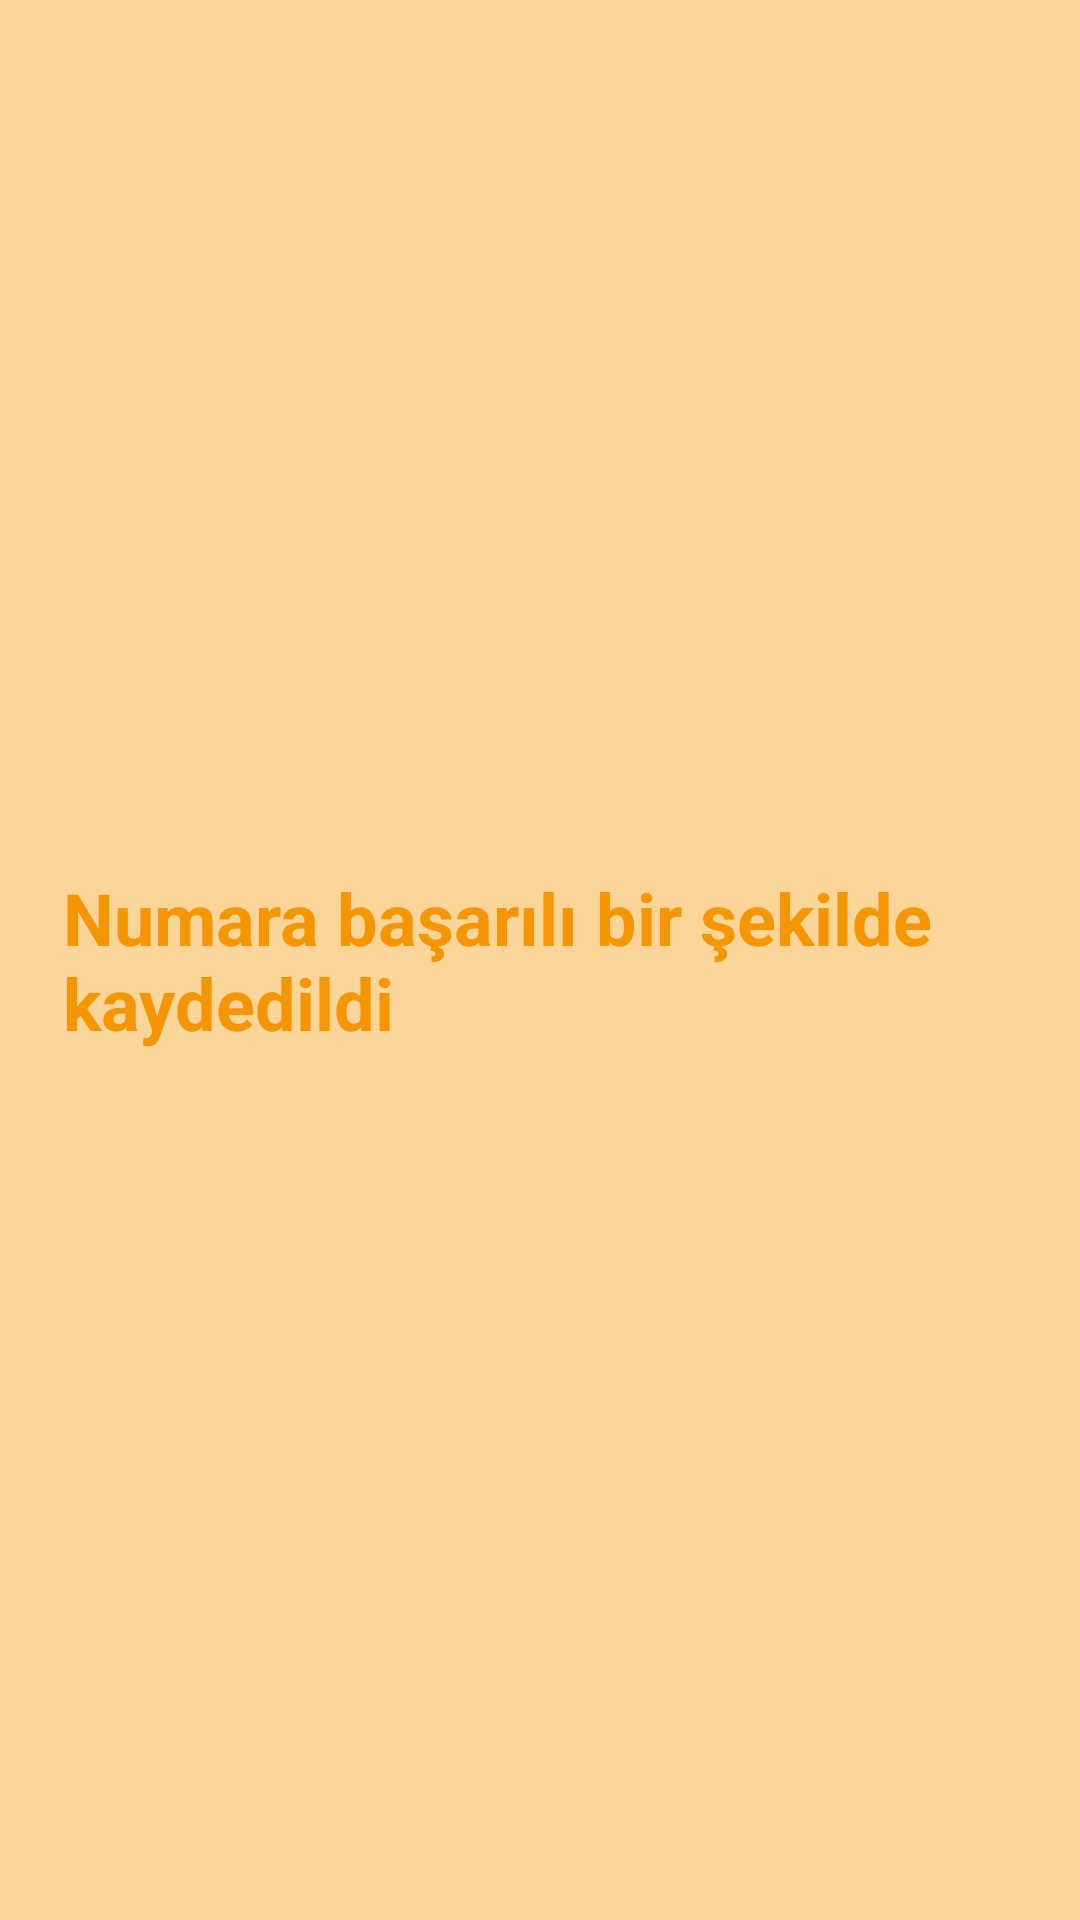

Here is an Android app screen rendered from its layout file. Give the layout XML and the strings, colors and styles it references.
<!-- AndroidManifest.xml: application theme Theme.SistersLabAkademiKotlinOdevleriHafta4 -->
<!-- res/layout/activity_home.xml -->
<?xml version="1.0" encoding="utf-8"?>
<androidx.constraintlayout.widget.ConstraintLayout xmlns:android="http://schemas.android.com/apk/res/android"
    xmlns:app="http://schemas.android.com/apk/res-auto"
    xmlns:tools="http://schemas.android.com/tools"
    android:layout_width="match_parent"
    android:layout_height="match_parent"
    android:background="@color/background"
    tools:context=".soru1.HomeActivity">

    <TextView
        android:id="@+id/success_Tv"
        android:layout_width="match_parent"
        android:layout_height="wrap_content"
        android:layout_marginStart="@dimen/margin_16dp"
        android:layout_marginEnd="@dimen/margin_16dp"
        android:text="@string/success_message"
        android:textColor="@color/text_color"
        android:textSize="@dimen/text_size_24sp"
        android:textStyle="bold"
        android:padding="@dimen/padding_5dp"
        app:layout_constraintBottom_toBottomOf="parent"
        app:layout_constraintEnd_toEndOf="parent"
        app:layout_constraintStart_toStartOf="parent"
        app:layout_constraintTop_toTopOf="parent" />

</androidx.constraintlayout.widget.ConstraintLayout>
<!-- resources referenced by this layout -->
<resources>
  <color name="background">#FBD498</color>
  <color name="text_color">#F49601</color>
  <dimen name="margin_16dp">16dp</dimen>
  <dimen name="padding_5dp">5dp</dimen>
  <dimen name="text_size_24sp">24sp</dimen>
  <string name="success_message">Numara başarılı bir şekilde kaydedildi</string>
  <style name="Theme.SistersLabAkademiKotlinOdevleriHafta4" parent="Base.Theme.SistersLabAkademiKotlinOdevleriHafta4" />
  <style name="Base.Theme.SistersLabAkademiKotlinOdevleriHafta4" parent="Theme.Material3.DayNight.NoActionBar">
          
          
  
          <item name="colorPrimary">@color/background</item>
      </style>
</resources>
